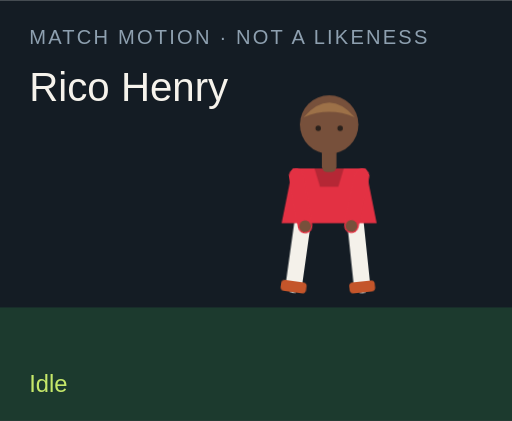
t = 0.00 s
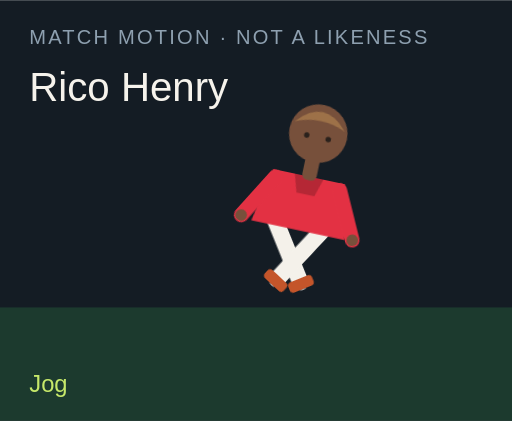
t = 1.50 s
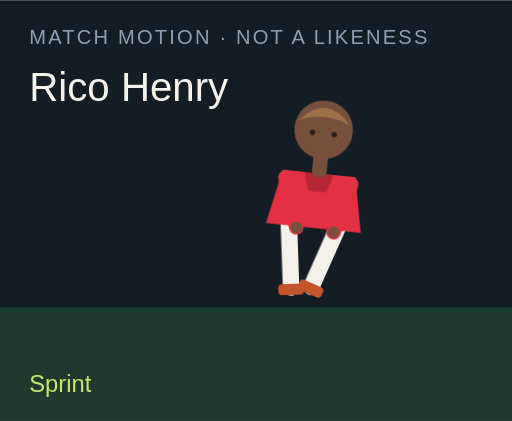
t = 3.00 s
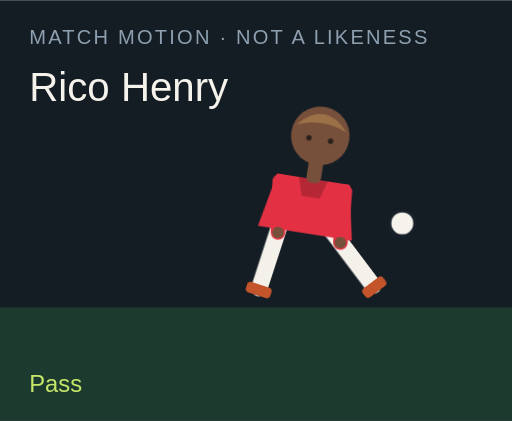
t = 4.50 s
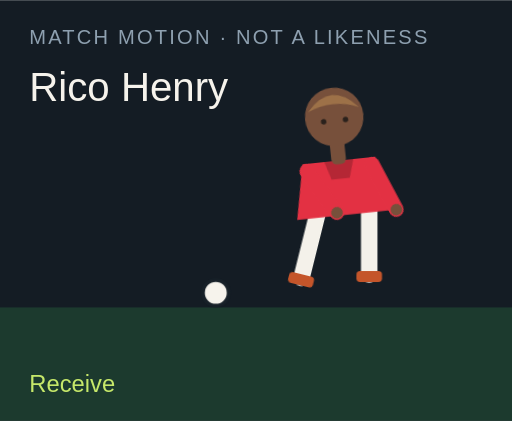
t = 6.00 s
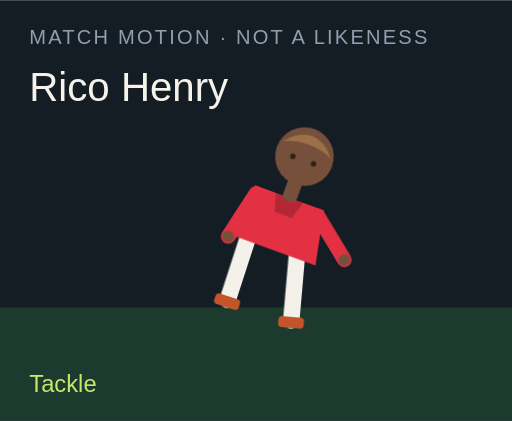
t = 7.50 s

The animated SVG that drew these frames (rendered in a browser with its animation timeline set to each time). Animation: 18 CSS @keyframes rules; one cycle of 9.00 s, repeats indefinitely.

<?xml version="1.0" encoding="UTF-8"?>
<svg xmlns="http://www.w3.org/2000/svg" viewBox="0 0 280 230" role="img">
  <style>@media (prefers-reduced-motion: reduce){animate,animateTransform{display:none}}</style>
  <rect width="280" height="230" fill="#141c24"/>
  <rect y="168" width="280" height="62" fill="#1c3a2e"/>
  <text x="16" y="24" fill="#8ea0b0" font-family="Arial,sans-serif" font-size="11" letter-spacing="1.2">MATCH MOTION · NOT A LIKENESS</text>
  <text x="16" y="55" fill="#f6f3ec" font-family="Impact,sans-serif" font-size="22">Rico Henry</text>
  <circle r="7" fill="#f6f3ec" stroke="#172028" stroke-width="2" id="motion-48144" cx="150" cy="160" opacity="0">
    
    
    
  </circle>
  <g transform="translate(132 40)">
    <g id="motion-48166" transform="rotate(0 48 90)">
      
      <g id="motion-48168" transform="translate(0 0)">
        
        <g transform="translate(34 78)"><g id="motion-48170" transform="rotate(8)"><path d="M0 0 V38" stroke="#f4f1ea" stroke-width="9" stroke-linecap="round"/><rect x="-7" y="36" width="14" height="6" rx="2" fill="#c4552a"/></g></g>
        <g transform="translate(62 78)"><g id="motion-48172" transform="rotate(-6)"><path d="M0 0 V38" stroke="#f4f1ea" stroke-width="9" stroke-linecap="round"/><rect x="-7" y="36" width="14" height="6" rx="2" fill="#c4552a"/></g></g>
        <path d="M28 52 h40 l6 30 H22 Z" fill="#e33143"/>
        <path d="M40 52 h16 l-3 10 H43 Z" fill="#000" opacity=".2"/>
        <g transform="translate(30 56)"><g id="motion-48174" transform="rotate(-10)"><path d="M0 0 V28" stroke="#e33143" stroke-width="8" stroke-linecap="round"/><circle cx="0" cy="28" r="3.2" fill="#77503b"/></g></g>
        <g transform="translate(66 56)"><g id="motion-48176" transform="rotate(12)"><path d="M0 0 V28" stroke="#e33143" stroke-width="8" stroke-linecap="round"/><circle cx="0" cy="28" r="3.2" fill="#77503b"/></g></g>
        <rect x="44" y="40" width="8" height="14" rx="3" fill="#77503b"/>
        <circle cx="48" cy="28" r="16" fill="#77503b"/>
        <path d="M34 24 Q48 8 62 24 Q48 18 34 24" fill="#9d7148"/>
        <circle cx="42" cy="30" r="1.5" fill="#2a211c"/><circle cx="54" cy="30" r="1.5" fill="#2a211c"/>
      </g>
    </g>
  </g>
  <text x="16" y="214" fill="#c6e86a" font-family="Arial,sans-serif" font-size="13" opacity="1" id="motion-48148">Idle</text><text x="16" y="214" fill="#c6e86a" font-family="Arial,sans-serif" font-size="13" opacity="0" id="motion-48150">Jog</text><text x="16" y="214" fill="#c6e86a" font-family="Arial,sans-serif" font-size="13" opacity="0" id="motion-48152">Sprint</text><text x="16" y="214" fill="#c6e86a" font-family="Arial,sans-serif" font-size="13" opacity="0" id="motion-48154">Dribble</text><text x="16" y="214" fill="#c6e86a" font-family="Arial,sans-serif" font-size="13" opacity="0" id="motion-48156">Pass</text><text x="16" y="214" fill="#c6e86a" font-family="Arial,sans-serif" font-size="13" opacity="0" id="motion-48158">Shoot</text><text x="16" y="214" fill="#c6e86a" font-family="Arial,sans-serif" font-size="13" opacity="0" id="motion-48160">Receive</text><text x="16" y="214" fill="#c6e86a" font-family="Arial,sans-serif" font-size="13" opacity="0" id="motion-48162">Tackle</text><text x="16" y="214" fill="#c6e86a" font-family="Arial,sans-serif" font-size="13" opacity="0" id="motion-48164">Point</text>
<style>@keyframes track-48145{0%{cx:150px}11.1%{cx:156px}22.2%{cx:164px}33.300000000000004%{cx:142px}44.4%{cx:190px}55.60000000000001%{cx:250px}66.7%{cx:118px}77.8%{cx:150px}88.9%{cx:150px}100%{cx:150px}}@keyframes track-48146{0%{cy:160px}11.1%{cy:158px}22.2%{cy:154px}33.300000000000004%{cy:156px}44.4%{cy:148px}55.60000000000001%{cy:96px}66.7%{cy:160px}77.8%{cy:160px}88.9%{cy:160px}100%{cy:160px}}@keyframes track-48147{0%{opacity:0}11.1%{opacity:0}22.2%{opacity:0}33.300000000000004%{opacity:1}44.4%{opacity:1}55.60000000000001%{opacity:1}66.7%{opacity:1}77.8%{opacity:0}88.9%{opacity:0}100%{opacity:0}}@keyframes track-48149{0%{opacity:1}11.1%{opacity:0}22.2%{opacity:0}33.300000000000004%{opacity:0}44.4%{opacity:0}55.60000000000001%{opacity:0}66.7%{opacity:0}77.8%{opacity:0}88.9%{opacity:0}100%{opacity:1}}@keyframes track-48151{0%{opacity:0}11.1%{opacity:1}22.2%{opacity:0}33.300000000000004%{opacity:0}44.4%{opacity:0}55.60000000000001%{opacity:0}66.7%{opacity:0}77.8%{opacity:0}88.9%{opacity:0}100%{opacity:0}}@keyframes track-48153{0%{opacity:0}11.1%{opacity:0}22.2%{opacity:1}33.300000000000004%{opacity:0}44.4%{opacity:0}55.60000000000001%{opacity:0}66.7%{opacity:0}77.8%{opacity:0}88.9%{opacity:0}100%{opacity:0}}@keyframes track-48155{0%{opacity:0}11.1%{opacity:0}22.2%{opacity:0}33.300000000000004%{opacity:1}44.4%{opacity:0}55.60000000000001%{opacity:0}66.7%{opacity:0}77.8%{opacity:0}88.9%{opacity:0}100%{opacity:0}}@keyframes track-48157{0%{opacity:0}11.1%{opacity:0}22.2%{opacity:0}33.300000000000004%{opacity:0}44.4%{opacity:1}55.60000000000001%{opacity:0}66.7%{opacity:0}77.8%{opacity:0}88.9%{opacity:0}100%{opacity:0}}@keyframes track-48159{0%{opacity:0}11.1%{opacity:0}22.2%{opacity:0}33.300000000000004%{opacity:0}44.4%{opacity:0}55.60000000000001%{opacity:1}66.7%{opacity:0}77.8%{opacity:0}88.9%{opacity:0}100%{opacity:0}}@keyframes track-48161{0%{opacity:0}11.1%{opacity:0}22.2%{opacity:0}33.300000000000004%{opacity:0}44.4%{opacity:0}55.60000000000001%{opacity:0}66.7%{opacity:1}77.8%{opacity:0}88.9%{opacity:0}100%{opacity:0}}@keyframes track-48163{0%{opacity:0}11.1%{opacity:0}22.2%{opacity:0}33.300000000000004%{opacity:0}44.4%{opacity:0}55.60000000000001%{opacity:0}66.7%{opacity:0}77.8%{opacity:1}88.9%{opacity:0}100%{opacity:0}}@keyframes track-48165{0%{opacity:0}11.1%{opacity:0}22.2%{opacity:0}33.300000000000004%{opacity:0}44.4%{opacity:0}55.60000000000001%{opacity:0}66.7%{opacity:0}77.8%{opacity:0}88.9%{opacity:1}100%{opacity:0}}@keyframes track-48167{0%{transform:rotate(0deg)}11.1%{transform:rotate(8deg)}22.2%{transform:rotate(16deg)}33.300000000000004%{transform:rotate(6deg)}44.4%{transform:rotate(4deg)}55.60000000000001%{transform:rotate(14deg)}66.7%{transform:rotate(-6deg)}77.8%{transform:rotate(34deg)}88.9%{transform:rotate(6deg)}100%{transform:rotate(0deg)}}@keyframes track-48169{0%{transform:translate(0px,0px)}11.1%{transform:translate(0px,-3px)}22.2%{transform:translate(0px,-6px)}33.300000000000004%{transform:translate(0px,-2px)}44.4%{transform:translate(0px,2px)}55.60000000000001%{transform:translate(0px,-4px)}66.7%{transform:translate(0px,1px)}77.8%{transform:translate(0px,10px)}88.9%{transform:translate(0px,-4px)}100%{transform:translate(0px,0px)}}@keyframes track-48171{0%{transform:rotate(8deg)}11.1%{transform:rotate(-26deg)}22.2%{transform:rotate(-42deg)}33.300000000000004%{transform:rotate(-8deg)}44.4%{transform:rotate(6deg)}55.60000000000001%{transform:rotate(12deg)}66.7%{transform:rotate(20deg)}77.8%{transform:rotate(-8deg)}88.9%{transform:rotate(4deg)}100%{transform:rotate(8deg)}}@keyframes track-48173{0%{transform:rotate(-6deg)}11.1%{transform:rotate(24deg)}22.2%{transform:rotate(38deg)}33.300000000000004%{transform:rotate(18deg)}44.4%{transform:rotate(-38deg)}55.60000000000001%{transform:rotate(-54deg)}66.7%{transform:rotate(6deg)}77.8%{transform:rotate(-22deg)}88.9%{transform:rotate(-8deg)}100%{transform:rotate(-6deg)}}@keyframes track-48175{0%{transform:rotate(-10deg)}11.1%{transform:rotate(24deg)}22.2%{transform:rotate(36deg)}33.300000000000004%{transform:rotate(-18deg)}44.4%{transform:rotate(10deg)}55.60000000000001%{transform:rotate(-24deg)}66.7%{transform:rotate(-30deg)}77.8%{transform:rotate(12deg)}88.9%{transform:rotate(14deg)}100%{transform:rotate(-10deg)}}@keyframes track-48177{0%{transform:rotate(12deg)}11.1%{transform:rotate(-20deg)}22.2%{transform:rotate(-32deg)}33.300000000000004%{transform:rotate(14deg)}44.4%{transform:rotate(-26deg)}55.60000000000001%{transform:rotate(18deg)}66.7%{transform:rotate(-22deg)}77.8%{transform:rotate(-6deg)}88.9%{transform:rotate(-96deg)}100%{transform:rotate(12deg)}}@media(prefers-reduced-motion:no-preference){#motion-48144{animation:track-48145 9s linear infinite both,track-48146 9s linear infinite both,track-48147 9s steps(1,end) infinite both}#motion-48148{animation:track-48149 9s steps(1,end) infinite both}#motion-48150{animation:track-48151 9s steps(1,end) infinite both}#motion-48152{animation:track-48153 9s steps(1,end) infinite both}#motion-48154{animation:track-48155 9s steps(1,end) infinite both}#motion-48156{animation:track-48157 9s steps(1,end) infinite both}#motion-48158{animation:track-48159 9s steps(1,end) infinite both}#motion-48160{animation:track-48161 9s steps(1,end) infinite both}#motion-48162{animation:track-48163 9s steps(1,end) infinite both}#motion-48164{animation:track-48165 9s steps(1,end) infinite both}#motion-48166{animation:track-48167 9s linear infinite both}#motion-48168{animation:track-48169 9s linear infinite both}#motion-48170{animation:track-48171 9s linear infinite both}#motion-48172{animation:track-48173 9s linear infinite both}#motion-48174{animation:track-48175 9s linear infinite both}#motion-48176{animation:track-48177 9s linear infinite both}}</style></svg>
